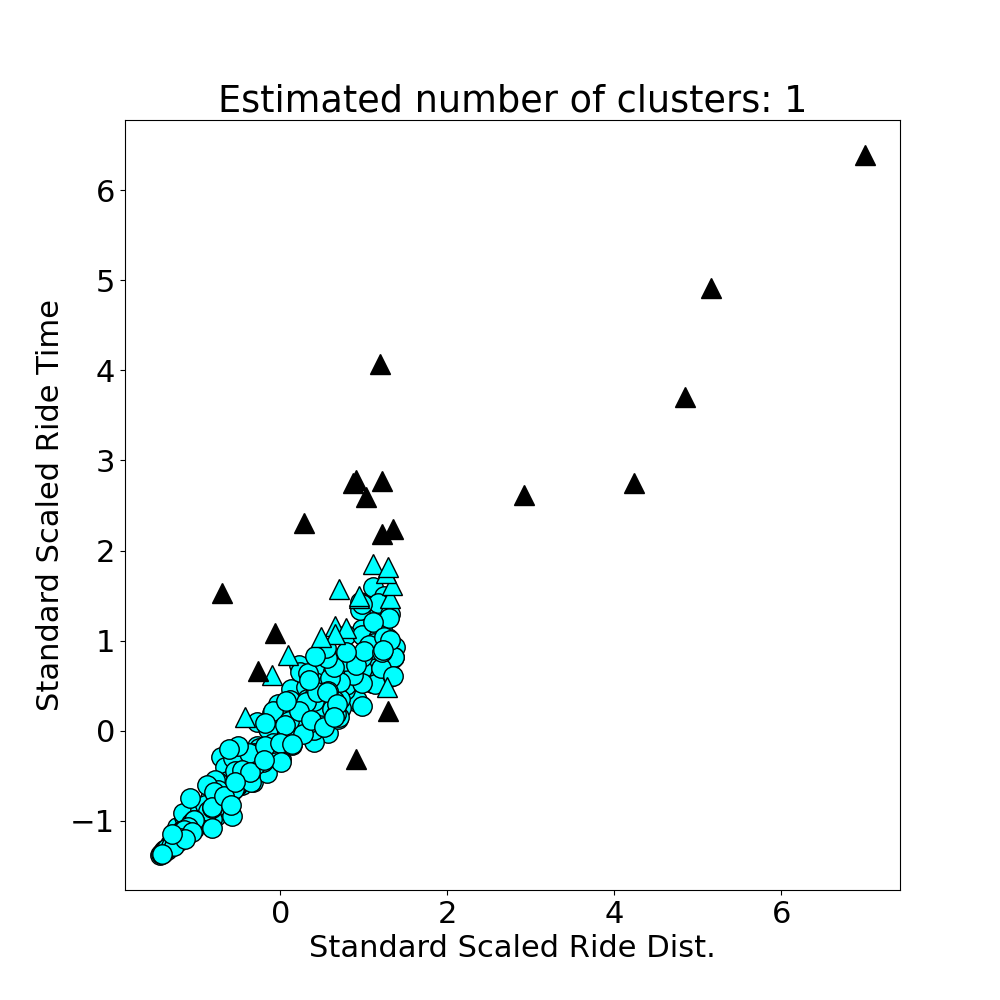

Source data for this figure (header and first rows):
ride_dist, ride_time, ride_speed, ride_id
7.599, 0.2256, 33.68, 202407110
3.163, 0.1006, 31.46, 202407111
5.092, 0.1978, 25.74, 202407112
9.793, 0.2543, 38.51, 202407113
6.371, 0.2555, 24.93, 202407114
0.715, 0.02549, 28.05, 202407115
0.6617, 0.01729, 38.27, 202407116
3.012, 0.1054, 28.58, 202407117
0.9743, 0.03643, 26.75, 202407118
5.089, 0.1782, 28.56, 202407119
7.701, 0.2716, 28.35, 2024071110
0.8056, 0.02124, 37.92, 2024071111
0.1586, 0.004957, 32, 2024071112
4.967, 0.1604, 30.97, 2024071113
0.9685, 0.03465, 27.95, 2024071114
7.347, 0.2104, 34.92, 2024071115
8.37, 0.2184, 38.32, 2024071116
2.386, 0.0642, 37.16, 2024071117
6.179, 0.2264, 27.29, 2024071118
8.78, 0.3244, 27.07, 2024071119
5.033, 0.2157, 23.33, 2024071120
2.9, 0.09028, 32.12, 2024071121
4.326, 0.1426, 30.34, 2024071122
3.839, 0.1119, 34.32, 2024071123
6.155, 0.2323, 26.49, 2024071124
2.609, 0.14, 18.63, 2024071125
0.7323, 0.03978, 18.41, 2024071126
3.838, 0.1321, 29.04, 2024071127
1.401, 0.05381, 26.04, 2024071128
8.603, 0.3219, 26.73, 2024071129
8.393, 0.2213, 37.93, 2024071130
7.448, 0.3273, 22.75, 2024071131
1.394, 0.04549, 30.65, 2024071132
7.416, 0.2262, 32.78, 2024071133
4.24, 0.1263, 33.58, 2024071134
7.445, 0.2121, 35.1, 2024071135
2.443, 0.08258, 29.59, 2024071136
3.042, 0.09563, 31.81, 2024071137
0.6104, 0.01617, 37.75, 2024071138
0.323, 0.009024, 35.8, 2024071139
1.685, 0.06339, 26.58, 2024071140
7.923, 0.3232, 24.51, 2024071141
5.266, 0.174, 30.26, 2024071142
3.629, 0.1974, 18.39, 2024071143
5.551, 0.2363, 23.49, 2024071144
5.33, 0.2041, 26.12, 2024071145
3.973, 0.1051, 37.8, 2024071146
1.118, 0.03019, 37.05, 2024071147
7.458, 0.3149, 23.68, 2024071148
6.443, 0.216, 29.83, 2024071149
4.743, 0.2029, 23.37, 2024071150
7.616, 0.2526, 30.15, 2024071151
1.016, 0.03837, 26.48, 2024071152
6.737, 0.2104, 32.02, 2024071153
1.444, 0.03793, 38.06, 2024071154
5.217, 0.2078, 25.1, 2024071155
3.486, 0.1002, 34.79, 2024071156
4.512, 0.1559, 28.94, 2024071157
1.836, 0.05346, 34.34, 2024071158
4.062, 0.1517, 26.77, 2024071159
... 340 more rows
